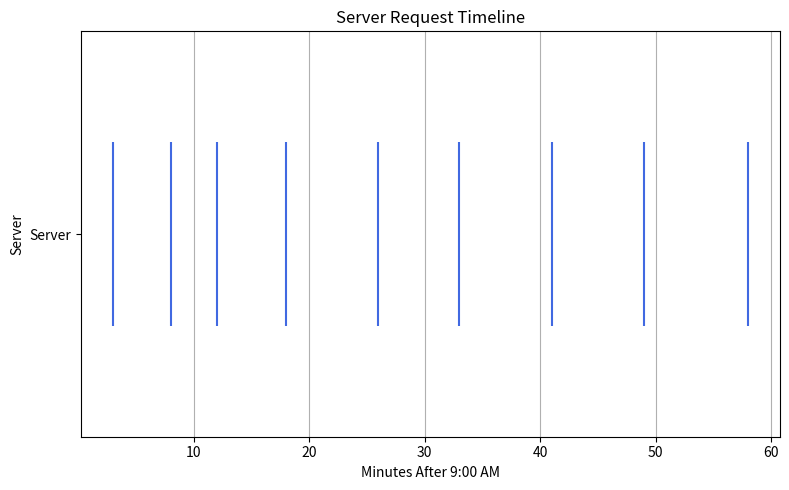

Here is the Python script that generated this plot:
#import library
import matplotlib.pyplot as plt

#define datasets
request_times = [
    3,
    8,
    12,
    18,
    26,
    33,
    41,
    49,
    58
]

#define fig and plot size
fig, ax = plt.subplots(figsize=(8, 5))

#define event plot
ax.eventplot(
    request_times,
    orientation="horizontal",
    colors="royalblue",
    lineoffsets=1,
    linelengths=0.8
)

#define y ticks
ax.set_yticks([1])
ax.set_yticklabels(["Server"])

#define title and label
ax.set_title("Server Request Timeline")
ax.set_xlabel("Minutes After 9:00 AM")
ax.set_ylabel("Server")

#enable grid
ax.grid(True, axis="x")

#show
plt.tight_layout()
plt.show()
